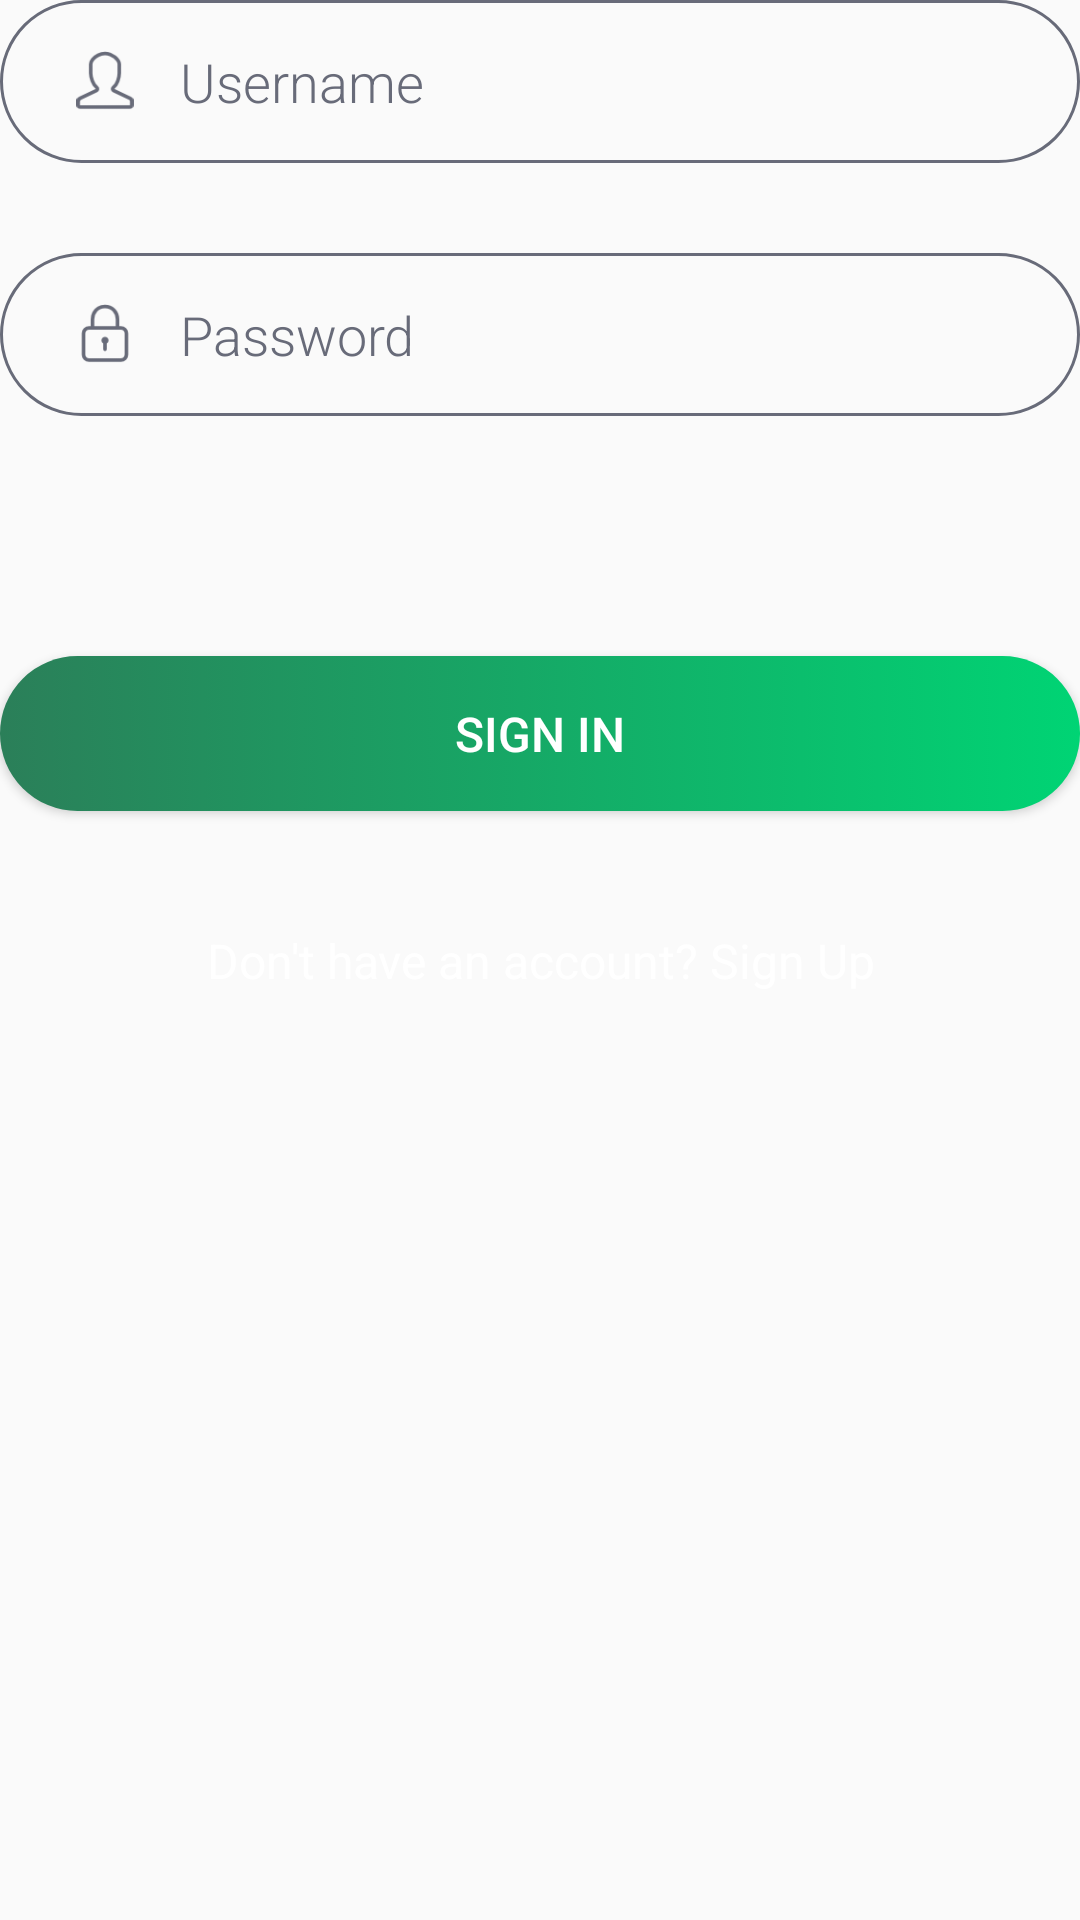

Here is an Android app screen rendered from its layout file. Give the layout XML and the strings, colors and styles it references.
<!-- AndroidManifest.xml: application theme AppTheme -->
<!-- res/layout/sign_in_fragment.xml -->
<?xml version="1.0" encoding="utf-8"?>
<LinearLayout xmlns:android="http://schemas.android.com/apk/res/android"
    android:orientation="vertical" android:layout_width="match_parent"
    android:layout_height="wrap_content"
    android:layout_below="@id/logo_text"
    android:layout_marginLeft="55dp"
    android:layout_marginRight="55dp"
    android:layout_marginTop="30dp">

    <LinearLayout
        android:layout_width="match_parent"
        android:layout_height="wrap_content"
        android:background="@drawable/transparent_bg"
        android:orientation="horizontal"
        android:paddingBottom="15dp"
        android:paddingLeft="25dp"
        android:paddingRight="10dp"
        android:paddingTop="15dp">

        <ImageView
            android:layout_width="20dp"
            android:layout_height="20dp"
            android:src="@drawable/username"
            android:layout_gravity="center_vertical"/>

        <EditText
            android:id="@+id/username"
            android:layout_width="wrap_content"
            android:layout_height="wrap_content"
            android:layout_marginLeft="15dp"
            android:fontFamily="sans-serif-light"
            android:hint="Username"
            android:textColorHint="@color/buttonColor"
            android:textColor="@color/buttonColor"
            android:background="@android:color/transparent"
            android:maxLines="1"
            android:textSize="18sp"
            android:inputType="text"/>
    </LinearLayout>

    <LinearLayout
        android:layout_width="match_parent"
        android:layout_height="wrap_content"
        android:layout_marginTop="30dp"
        android:background="@drawable/transparent_bg"
        android:orientation="horizontal"
        android:paddingBottom="15dp"
        android:paddingLeft="25dp"
        android:paddingRight="10dp"
        android:paddingTop="15dp">

        <ImageView
            android:layout_width="20dp"
            android:layout_height="20dp"
            android:src="@drawable/password"
            android:layout_gravity="center_vertical"/>

        <EditText
            android:id="@+id/password"
            android:layout_width="wrap_content"
            android:layout_height="wrap_content"
            android:layout_marginLeft="15dp"
            android:fontFamily="sans-serif-light"
            android:hint="Password"
            android:textColorHint="@color/buttonColor"
            android:textColor="@color/buttonColor"
            android:background="@android:color/transparent"
            android:maxLines="1"
            android:textSize="18sp"
            android:inputType="textPassword"/>
    </LinearLayout>

    <Button
        android:id="@+id/btn_sign_in"
        android:layout_width="match_parent"
        android:layout_height="wrap_content"
        android:layout_marginTop="80dp"
        android:background="@drawable/bg_btn"
        android:fontFamily="sans-serif-medium"
        android:minHeight="40dp"
        android:paddingBottom="15dp"
        android:paddingTop="15dp"
        android:text="Sign In"
        android:textAllCaps="true"
        android:textColor="@android:color/white"
        android:textSize="16sp" />

    <Button
        android:id="@+id/btn_sign_up"
        android:layout_width="match_parent"
        android:layout_height="wrap_content"
        android:layout_marginTop="30dp"
        android:background="#01ffffff"
        android:fontFamily="sans-serif"
        android:minHeight="40dp"
        android:text="Don't have an account? Sign Up"
        android:textAllCaps="false"
        android:textColor="@android:color/white"
        android:textSize="16sp"
        android:layout_marginBottom="10dp"/>
</LinearLayout>
<!-- resources referenced by this layout -->
<resources>
  <color name="buttonColor">#686B79</color>
  <!-- drawable bg_btn (drawable) -->
  <?xml version="1.0" encoding="utf-8"?>
  <selector xmlns:android="http://schemas.android.com/apk/res/android" >
      <item android:state_pressed="true" >
          <shape android:shape="rectangle"  >
              <corners android:radius="100dp" />
              <gradient android:startColor="#2B7F59"
                  android:endColor="#00D474"/>
          </shape>
      </item>
      <item android:state_focused="true">
          <shape android:shape="rectangle"  >
              <corners android:radius="100dp" />
              <gradient android:startColor="#2B7F59"
                  android:endColor="#00D474"/>
  
          </shape>
      </item>
      <item >
          <shape android:shape="rectangle"  >
              <corners android:radius="100dp" />
              <gradient android:startColor="#2B7F59"
                  android:endColor="#00D474"/>
          </shape>
      </item>
  </selector>
  <!-- drawable password: png bitmap (drawable-hdpi, 865 bytes) -->
  <!-- drawable transparent_bg (drawable) -->
  <?xml version="1.0" encoding="utf-8"?>
  <selector xmlns:android="http://schemas.android.com/apk/res/android" >
      <item >
          <shape android:shape="rectangle"  >
              <corners android:radius="100dp" />
              <stroke android:color="@color/buttonColor" android:width="1dp"/>
              <solid android:color="@color/buttonTransparent"/>
          </shape>
      </item>
  </selector>
  <!-- drawable username: png bitmap (drawable-hdpi, 1130 bytes) -->
  <style name="AppTheme" parent="Theme.AppCompat.Light.NoActionBar">
          
          <item name="colorPrimary">@color/colorPrimary</item>
          <item name="colorPrimaryDark">@color/colorPrimaryDark</item>
          <item name="colorAccent">@color/colorAccent</item>
      </style>
  <color name="buttonTransparent">#01FFFFFF</color>
  <color name="colorPrimary">#3F51B5</color>
  <color name="colorPrimaryDark">#01FFFFFF</color>
  <color name="colorAccent">#686B79</color>
</resources>
